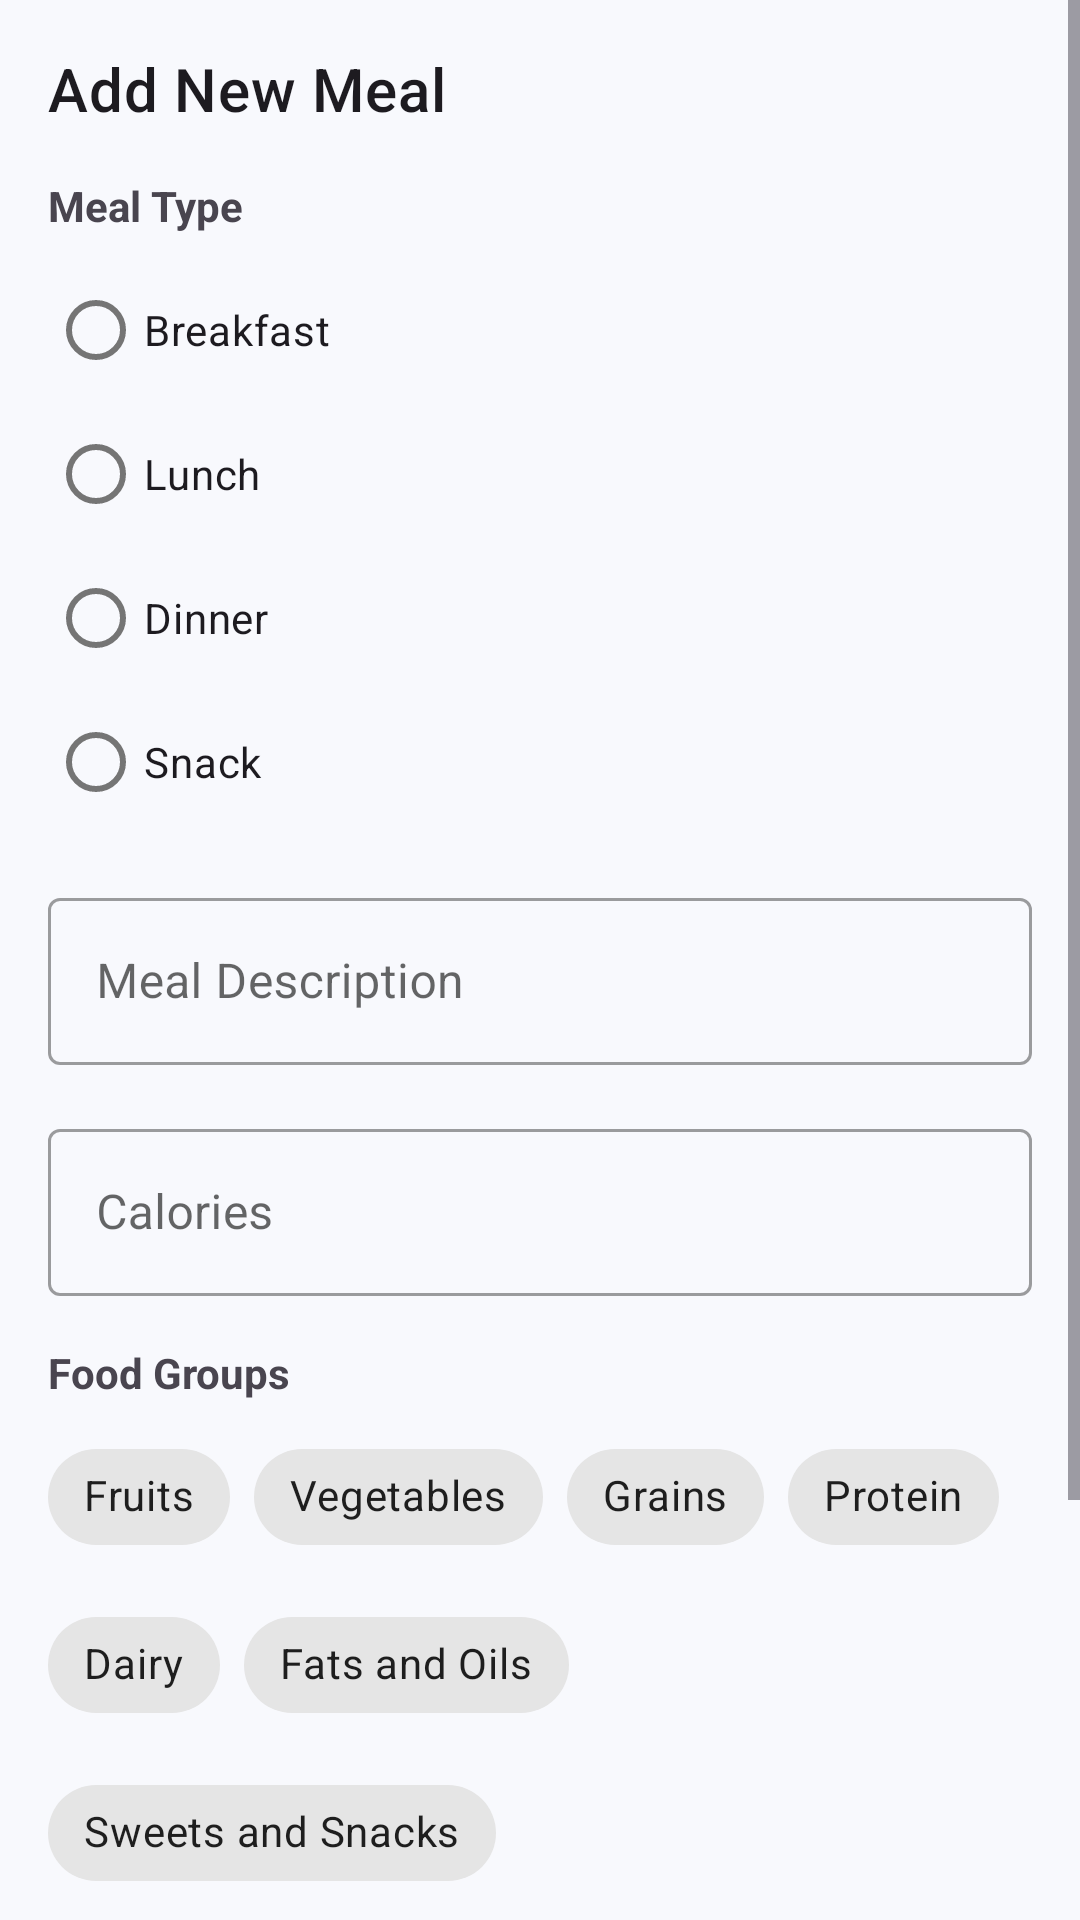

Write the Android layout XML for this screen, with the resource values it uses.
<!-- AndroidManifest.xml: application theme Theme.CS4084_Group_01 -->
<!-- res/layout/dialog_add_meal.xml -->
<?xml version="1.0" encoding="utf-8"?>
<ScrollView
    xmlns:android="http://schemas.android.com/apk/res/android"
    xmlns:app="http://schemas.android.com/apk/res-auto"
    android:layout_width="match_parent"
    android:layout_height="wrap_content">

    <LinearLayout
        android:layout_width="match_parent"
        android:layout_height="wrap_content"
        android:orientation="vertical"
        android:padding="16dp">

        <TextView
            android:layout_width="wrap_content"
            android:layout_height="wrap_content"
            android:text="Add New Meal"
            android:textAppearance="?attr/textAppearanceHeadline6"
            android:layout_marginBottom="16dp" />

        <TextView
            android:layout_width="wrap_content"
            android:layout_height="wrap_content"
            android:text="Meal Type"
            android:textStyle="bold"
            android:layout_marginBottom="8dp" />

        <RadioGroup
            android:id="@+id/mealTypeRadioGroup"
            android:layout_width="match_parent"
            android:layout_height="wrap_content"
            android:orientation="vertical"
            android:layout_marginBottom="16dp">

            <RadioButton
                android:id="@+id/radioBreakfast"
                android:layout_width="match_parent"
                android:layout_height="wrap_content"
                android:text="Breakfast" />

            <RadioButton
                android:id="@+id/radioLunch"
                android:layout_width="match_parent"
                android:layout_height="wrap_content"
                android:text="Lunch" />

            <RadioButton
                android:id="@+id/radioDinner"
                android:layout_width="match_parent"
                android:layout_height="wrap_content"
                android:text="Dinner" />

            <RadioButton
                android:id="@+id/radioSnack"
                android:layout_width="match_parent"
                android:layout_height="wrap_content"
                android:text="Snack" />

        </RadioGroup>

        <com.google.android.material.textfield.TextInputLayout
            android:id="@+id/mealDescriptionInputLayout"
            android:layout_width="match_parent"
            android:layout_height="wrap_content"
            android:layout_marginBottom="16dp"
            android:hint="Meal Description"
            style="@style/Widget.MaterialComponents.TextInputLayout.OutlinedBox">

            <com.google.android.material.textfield.TextInputEditText
                android:id="@+id/mealDescriptionInput"
                android:layout_width="match_parent"
                android:layout_height="wrap_content"
                android:inputType="textCapSentences" />

        </com.google.android.material.textfield.TextInputLayout>

        <com.google.android.material.textfield.TextInputLayout
            android:id="@+id/caloriesInputLayout"
            android:layout_width="match_parent"
            android:layout_height="wrap_content"
            android:layout_marginBottom="16dp"
            android:hint="Calories"
            style="@style/Widget.MaterialComponents.TextInputLayout.OutlinedBox">

            <com.google.android.material.textfield.TextInputEditText
                android:id="@+id/caloriesInput"
                android:layout_width="match_parent"
                android:layout_height="wrap_content"
                android:inputType="number" />

        </com.google.android.material.textfield.TextInputLayout>

        <TextView
            android:layout_width="wrap_content"
            android:layout_height="wrap_content"
            android:text="Food Groups"
            android:textStyle="bold"
            android:layout_marginBottom="8dp" />

        <com.google.android.material.chip.ChipGroup
            android:id="@+id/foodGroupsChipGroup"
            android:layout_width="match_parent"
            android:layout_height="wrap_content"
            android:layout_marginBottom="16dp"
            app:chipSpacingHorizontal="8dp"
            app:chipSpacingVertical="8dp"
            app:singleLine="false"
            app:selectionRequired="false"
            app:chipMinTouchTargetSize="48dp">

            <com.google.android.material.chip.Chip
                android:id="@+id/chipFruits"
                android:layout_width="wrap_content"
                android:layout_height="wrap_content"
                android:text="Fruits"
                app:chipIconVisible="false"
                app:closeIconVisible="false"
                style="@style/Widget.MaterialComponents.Chip.Filter" />

            <com.google.android.material.chip.Chip
                android:id="@+id/chipVegetables"
                android:layout_width="wrap_content"
                android:layout_height="wrap_content"
                android:text="Vegetables"
                app:chipIconVisible="false"
                app:closeIconVisible="false"
                style="@style/Widget.MaterialComponents.Chip.Filter" />

            <com.google.android.material.chip.Chip
                android:id="@+id/chipGrains"
                android:layout_width="wrap_content"
                android:layout_height="wrap_content"
                android:text="Grains"
                app:chipIconVisible="false"
                app:closeIconVisible="false"
                style="@style/Widget.MaterialComponents.Chip.Filter" />

            <com.google.android.material.chip.Chip
                android:id="@+id/chipProtein"
                android:layout_width="wrap_content"
                android:layout_height="wrap_content"
                android:text="Protein"
                app:chipIconVisible="false"
                app:closeIconVisible="false"
                style="@style/Widget.MaterialComponents.Chip.Filter" />

            <com.google.android.material.chip.Chip
                android:id="@+id/chipDairy"
                android:layout_width="wrap_content"
                android:layout_height="wrap_content"
                android:text="Dairy"
                app:chipIconVisible="false"
                app:closeIconVisible="false"
                style="@style/Widget.MaterialComponents.Chip.Filter" />

            <com.google.android.material.chip.Chip
                android:id="@+id/chipFats"
                android:layout_width="wrap_content"
                android:layout_height="wrap_content"
                android:text="Fats and Oils"
                app:chipIconVisible="false"
                app:closeIconVisible="false"
                style="@style/Widget.MaterialComponents.Chip.Filter" />

            <com.google.android.material.chip.Chip
                android:id="@+id/chipSweets"
                android:layout_width="wrap_content"
                android:layout_height="wrap_content"
                android:text="Sweets and Snacks"
                app:chipIconVisible="false"
                app:closeIconVisible="false"
                style="@style/Widget.MaterialComponents.Chip.Filter" />

        </com.google.android.material.chip.ChipGroup>

        <com.google.android.material.textfield.TextInputLayout
            android:id="@+id/notesInputLayout"
            android:layout_width="match_parent"
            android:layout_height="wrap_content"
            android:layout_marginBottom="16dp"
            android:hint="Notes (Optional)"
            style="@style/Widget.MaterialComponents.TextInputLayout.OutlinedBox">

            <com.google.android.material.textfield.TextInputEditText
                android:id="@+id/notesInput"
                android:layout_width="match_parent"
                android:layout_height="wrap_content"
                android:inputType="textMultiLine"
                android:minLines="2" />

        </com.google.android.material.textfield.TextInputLayout>

        <LinearLayout
            android:layout_width="match_parent"
            android:layout_height="wrap_content"
            android:orientation="horizontal"
            android:gravity="end"
            android:layout_marginTop="8dp">

            <Button
                android:id="@+id/cancelButton"
                android:layout_width="wrap_content"
                android:layout_height="wrap_content"
                android:text="Cancel"
                android:layout_marginEnd="8dp"
                style="@style/Widget.MaterialComponents.Button.TextButton" />

            <Button
                android:id="@+id/saveButton"
                android:layout_width="wrap_content"
                android:layout_height="wrap_content"
                android:text="Save" />

        </LinearLayout>

    </LinearLayout>

</ScrollView>
<!-- resources referenced by this layout -->
<resources>
  <style name="Theme.CS4084_Group_01" parent="Theme.Material3.DayNight.NoActionBar">
          
          <item name="colorPrimary">@color/purple_500</item>
          <item name="colorPrimaryContainer">@color/purple_700</item>
          <item name="colorOnPrimary">@color/white</item>
          <item name="colorOnPrimaryContainer">@color/white</item>
          
          
          <item name="colorSecondary">@color/teal_200</item>
          <item name="colorSecondaryContainer">@color/teal_700</item>
          <item name="colorOnSecondary">@color/black</item>
          <item name="colorOnSecondaryContainer">@color/black</item>
          
          
          <item name="android:statusBarColor">@android:color/transparent</item>
          <item name="android:navigationBarColor">@android:color/transparent</item>
          <item name="android:windowLightStatusBar">true</item>
          
          
          <item name="colorSurface">@color/white</item>
          <item name="colorOnSurface">@color/black</item>
          <item name="colorSurfaceVariant">@color/background_color</item>
          <item name="colorOnSurfaceVariant">@color/secondary_text</item>
          
          
          <item name="android:colorBackground">@color/background_color</item>
          <item name="colorOnBackground">@color/black</item>
          
          
          <item name="colorError">@color/error_color</item>
          <item name="colorOnError">@color/white</item>
          <item name="colorErrorContainer">@color/error_color</item>
          <item name="colorOnErrorContainer">@color/white</item>
          
          
          <item name="floatingActionButtonStyle">@style/Widget.App.FloatingActionButton</item>
      </style>
  <color name="purple_500">#FF6200EE</color>
  <color name="purple_700">#FF3700B3</color>
  <color name="white">#FFFFFFFF</color>
  <color name="teal_200">#FF03DAC5</color>
  <color name="teal_700">#FF018786</color>
  <color name="black">#FF000000</color>
  <color name="background_color">#F8F9FD</color>
  <color name="secondary_text">#757575</color>
  <color name="error_color">#B00020</color>
  <style name="Widget.App.FloatingActionButton" parent="Widget.Material3.FloatingActionButton.Primary">
          <item name="backgroundTint">@color/purple_500</item>
          <item name="tint">@color/white</item>
      </style>
</resources>
